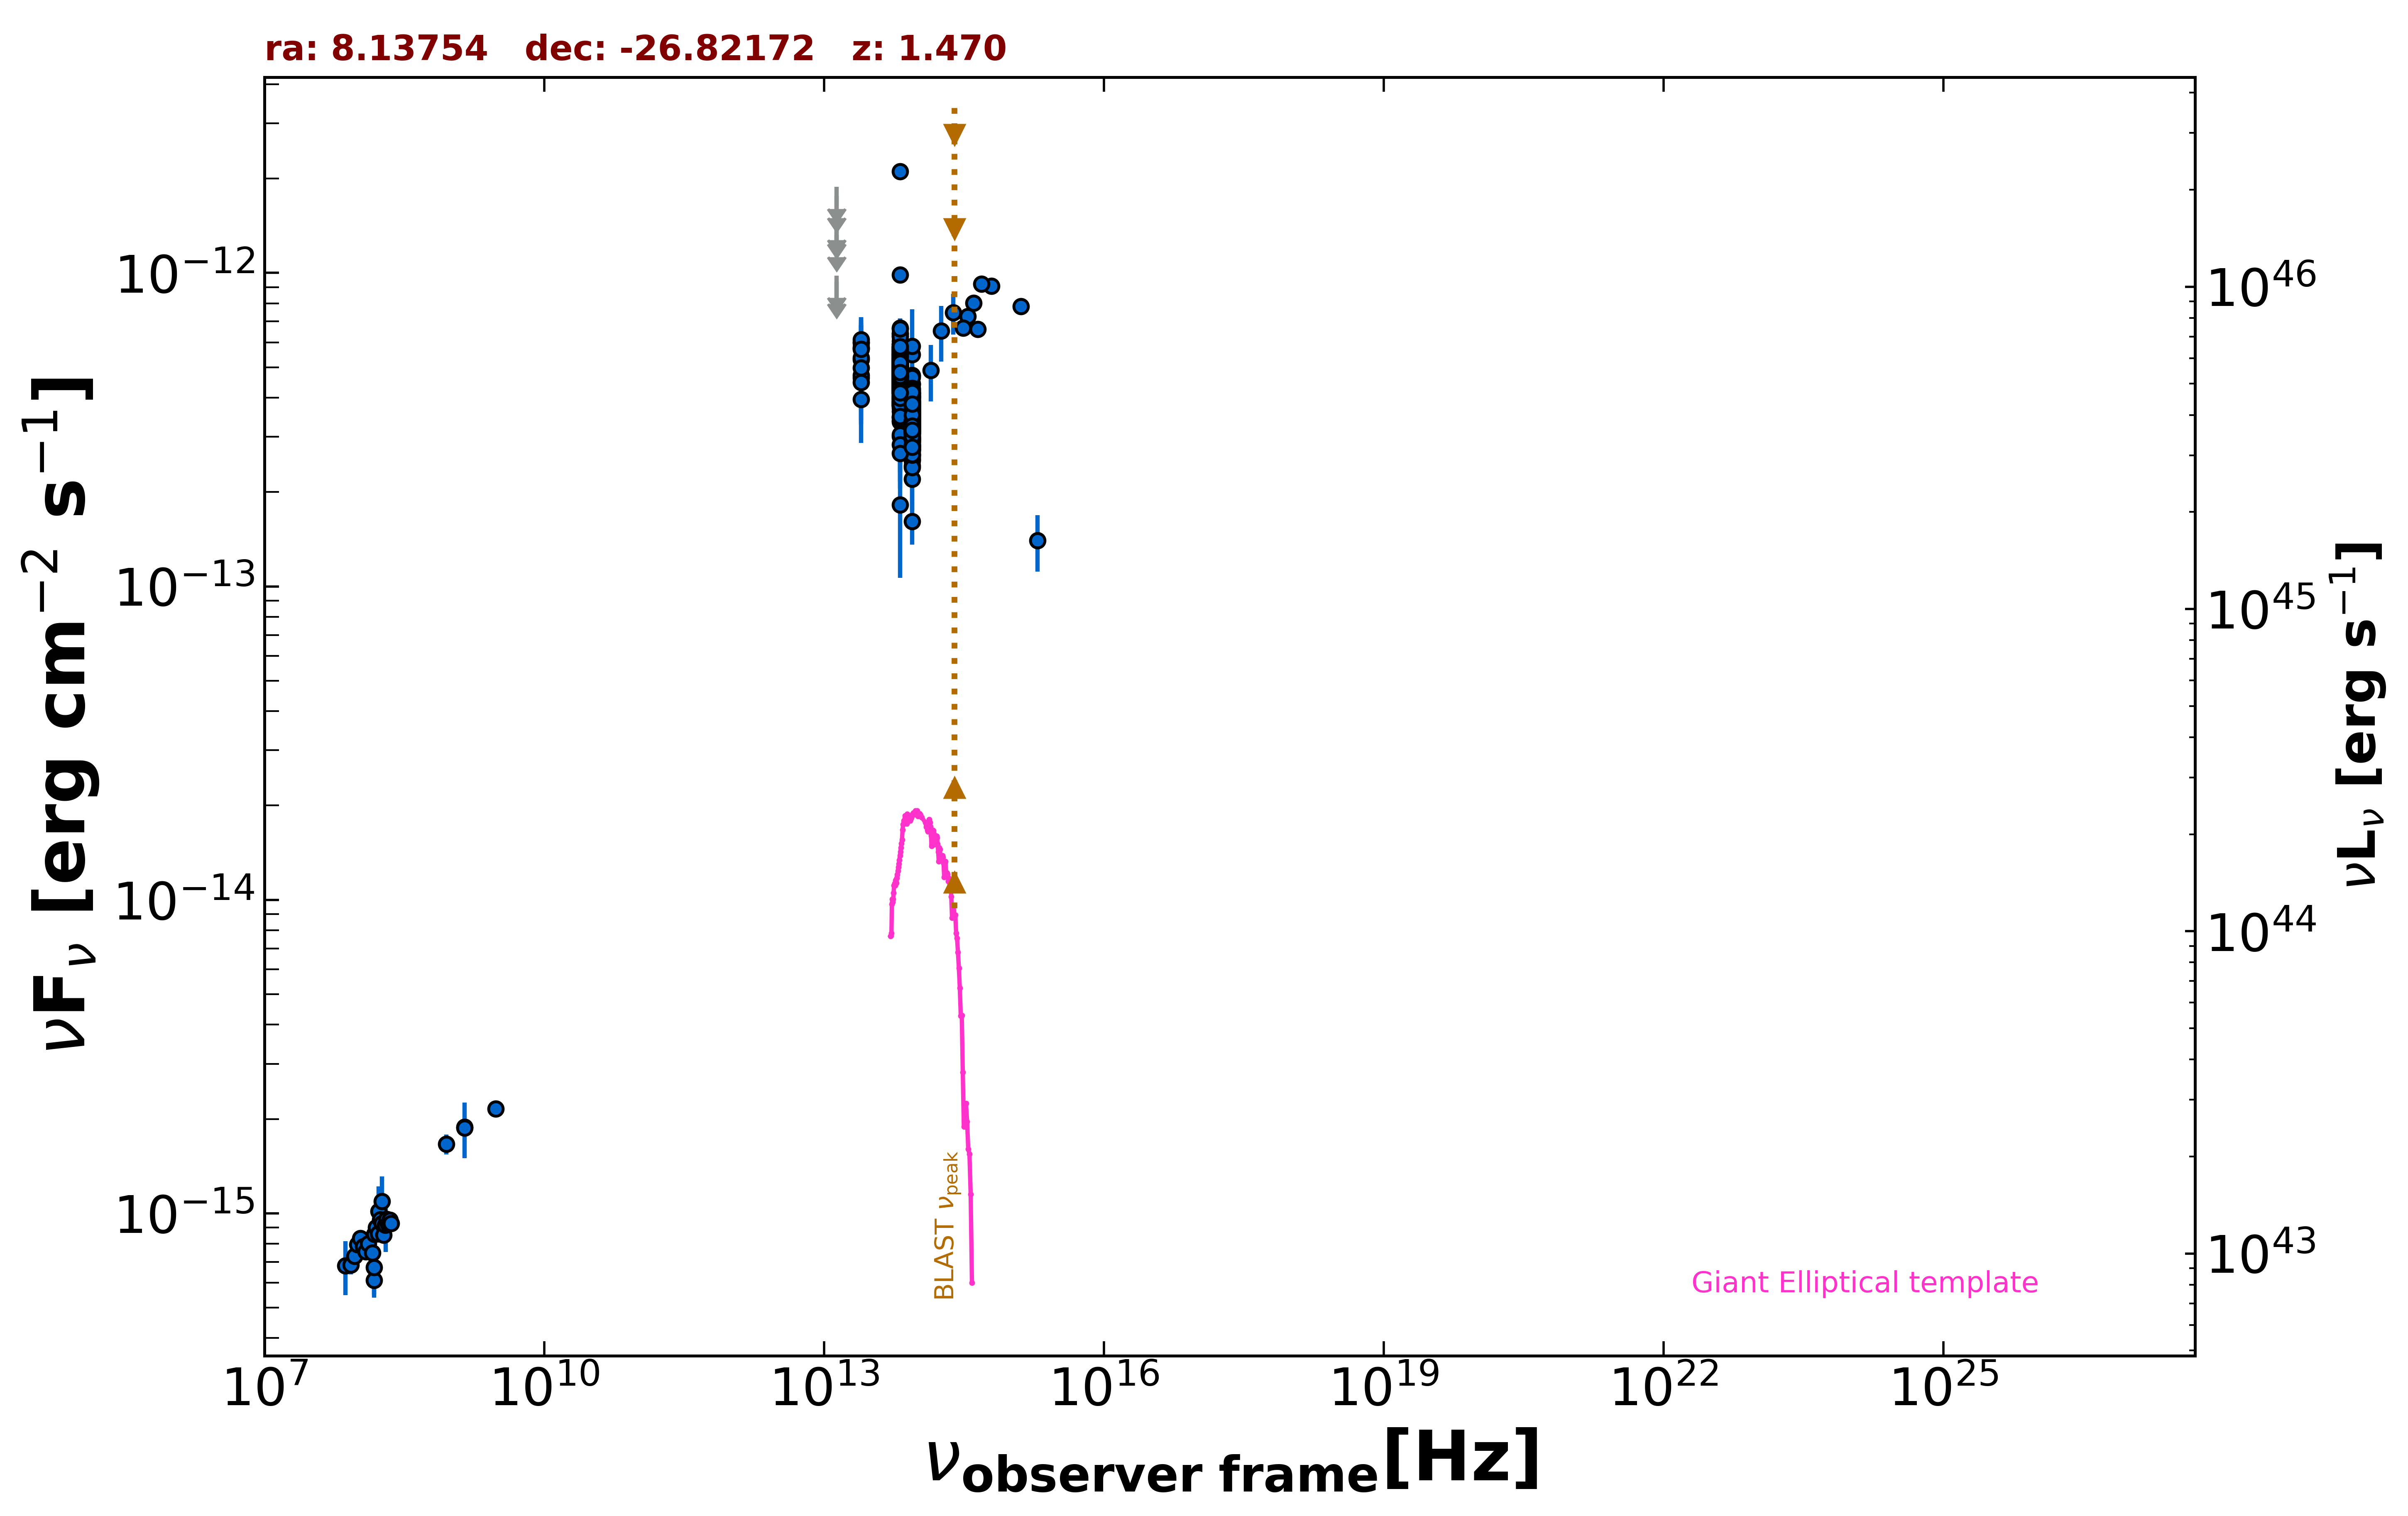

The table this chart was drawn from, first rows:
freq., flux, err_flux, MJD_start, MJD_end, flag, catalog, reference
1.400e+09, 1.883e-15, 5.700e-17, 55000, 55000, , NVSS, Condon et al. 1998  AJ  115  1693
8.870e+08, 1.664e-15, 1.210e-16, 55000, 55000, , RACS, Hale et al. 2021  PASA  38  e058
3.000e+09, 2.154e-15, 1.200e-17, 55000, 55000, , VLASSQL, Gordon et al. 2021  ApJS  255  30
1.500e+08, 6.112e-16, 6.165e-17, 55000, 55000, , TGSS150, Intema et al. 2017  A&A  598  A781
1.389e+14, 4.890e-13, 9.975e-14, 55000, 55000, , 2MASS, Skrutskie et al. 2006  AJ  131  1163
1.804e+14, 6.530e-13, 1.320e-13, 55000, 55000, , 2MASS, Skrutskie et al. 2006  AJ  131  1163
2.427e+14, 7.462e-13, 1.111e-13, 55000, 55000, , 2MASS, Skrutskie et al. 2006  AJ  131  1163
8.817e+13, 3.485e-13, 2.450e-15, 55000, 55000, , UNWISE, Schlafly et al. 2019  ApJS  240  30
6.517e+13, 4.762e-13, 3.950e-15, 55000, 55000, , UNWISE, Schlafly et al. 2019  ApJS  240  30
8.817e+13, 3.658e-13, 9.750e-15, 55000, 55000, , WISE, Wright et al. 2010  AJ  140  1868
6.517e+13, 5.290e-13, 1.410e-14, 55000, 55000, , WISE, Wright et al. 2010  AJ  140  1868
2.498e+13, 5.301e-13, 4.055e-14, 55000, 55000, , WISE, Wright et al. 2010  AJ  140  1868
1.363e+13, 7.812e-13, 1.543e-13, 55000, 55000, , WISE, Wright et al. 2010  AJ  140  1868
8.817e+13, 3.716e-13, 2.910e-14, 57191, 57191, , NEOWISE, Mainzer et al. 2014  ApJ  792  30
6.517e+13, 5.705e-13, 4.420e-14, 57191, 57191, , NEOWISE, Mainzer et al. 2014  ApJ  792  30
8.817e+13, 3.761e-13, 2.985e-14, 57192, 57192, , NEOWISE, Mainzer et al. 2014  ApJ  792  30
6.517e+13, 5.117e-13, 4.955e-14, 57192, 57192, , NEOWISE, Mainzer et al. 2014  ApJ  792  30
8.817e+13, 3.788e-13, 2.445e-14, 57191, 57191, , NEOWISE, Mainzer et al. 2014  ApJ  792  30
6.517e+13, 4.356e-13, 4.055e-14, 57191, 57191, , NEOWISE, Mainzer et al. 2014  ApJ  792  30
8.817e+13, 3.568e-13, 2.665e-14, 57191, 57191, , NEOWISE, Mainzer et al. 2014  ApJ  792  30
6.517e+13, 4.680e-13, 4.320e-14, 57191, 57191, , NEOWISE, Mainzer et al. 2014  ApJ  792  30
8.817e+13, 3.500e-13, 2.520e-14, 57191, 57191, , NEOWISE, Mainzer et al. 2014  ApJ  792  30
6.517e+13, 5.113e-13, 4.625e-14, 57191, 57191, , NEOWISE, Mainzer et al. 2014  ApJ  792  30
8.817e+13, 3.474e-13, 2.595e-14, 57191, 57191, , NEOWISE, Mainzer et al. 2014  ApJ  792  30
6.517e+13, 4.221e-13, 3.970e-14, 57191, 57191, , NEOWISE, Mainzer et al. 2014  ApJ  792  30
8.817e+13, 2.722e-13, 5.015e-14, 57192, 57192, , NEOWISE, Mainzer et al. 2014  ApJ  792  30
6.517e+13, 5.295e-13, 4.195e-14, 57192, 57192, , NEOWISE, Mainzer et al. 2014  ApJ  792  30
8.817e+13, 4.101e-13, 2.685e-14, 57191, 57191, , NEOWISE, Mainzer et al. 2014  ApJ  792  30
6.517e+13, 4.856e-13, 4.030e-14, 57191, 57191, , NEOWISE, Mainzer et al. 2014  ApJ  792  30
8.817e+13, 3.245e-13, 2.990e-14, 57192, 57192, , NEOWISE, Mainzer et al. 2014  ApJ  792  30
6.517e+13, 4.983e-13, 5.285e-14, 57192, 57192, , NEOWISE, Mainzer et al. 2014  ApJ  792  30
8.817e+13, 3.891e-13, 4.455e-14, 57191, 57191, , NEOWISE, Mainzer et al. 2014  ApJ  792  30
6.517e+13, 5.270e-13, 4.375e-14, 57191, 57191, , NEOWISE, Mainzer et al. 2014  ApJ  792  30
8.817e+13, 3.297e-13, 3.375e-14, 57191, 57191, , NEOWISE, Mainzer et al. 2014  ApJ  792  30
6.517e+13, 4.869e-13, 3.905e-14, 57191, 57191, , NEOWISE, Mainzer et al. 2014  ApJ  792  30
8.817e+13, 3.306e-13, 2.500e-14, 57191, 57191, , NEOWISE, Mainzer et al. 2014  ApJ  792  30
6.517e+13, 5.146e-13, 4.035e-14, 57191, 57191, , NEOWISE, Mainzer et al. 2014  ApJ  792  30
8.817e+13, 3.248e-13, 2.485e-14, 57191, 57191, , NEOWISE, Mainzer et al. 2014  ApJ  792  30
6.517e+13, 2.110e-12, 6.800e-14, 57191, 57191, , NEOWISE, Mainzer et al. 2014  ApJ  792  30
8.817e+13, 1.612e-13, 2.520e-14, 57725, 57725, , NEOWISE, Mainzer et al. 2014  ApJ  792  30
6.517e+13, 5.047e-13, 4.425e-14, 57725, 57725, , NEOWISE, Mainzer et al. 2014  ApJ  792  30
8.817e+13, 3.641e-13, 2.755e-14, 57725, 57725, , NEOWISE, Mainzer et al. 2014  ApJ  792  30
6.517e+13, 5.305e-13, 7.005e-14, 57725, 57725, , NEOWISE, Mainzer et al. 2014  ApJ  792  30
8.817e+13, 2.919e-13, 2.750e-14, 57725, 57725, , NEOWISE, Mainzer et al. 2014  ApJ  792  30
6.517e+13, 5.305e-13, 3.815e-14, 57725, 57725, , NEOWISE, Mainzer et al. 2014  ApJ  792  30
8.817e+13, 3.183e-13, 3.290e-14, 57725, 57725, , NEOWISE, Mainzer et al. 2014  ApJ  792  30
6.517e+13, 6.046e-13, 4.460e-14, 57725, 57725, , NEOWISE, Mainzer et al. 2014  ApJ  792  30
8.817e+13, 4.041e-13, 2.720e-14, 57725, 57725, , NEOWISE, Mainzer et al. 2014  ApJ  792  30
6.517e+13, 3.947e-13, 4.665e-14, 57725, 57725, , NEOWISE, Mainzer et al. 2014  ApJ  792  30
8.817e+13, 3.383e-13, 2.900e-14, 57725, 57725, , NEOWISE, Mainzer et al. 2014  ApJ  792  30
6.517e+13, 4.156e-13, 4.835e-14, 57725, 57725, , NEOWISE, Mainzer et al. 2014  ApJ  792  30
8.817e+13, 4.695e-13, 3.375e-14, 56642, 56642, , NEOWISE, Mainzer et al. 2014  ApJ  792  30
6.517e+13, 5.314e-13, 4.310e-14, 56642, 56642, , NEOWISE, Mainzer et al. 2014  ApJ  792  30
8.817e+13, 3.477e-13, 3.820e-14, 56641, 56641, , NEOWISE, Mainzer et al. 2014  ApJ  792  30
6.517e+13, 4.996e-13, 7.480e-14, 56641, 56641, , NEOWISE, Mainzer et al. 2014  ApJ  792  30
8.817e+13, 3.076e-13, 2.640e-14, 56642, 56642, , NEOWISE, Mainzer et al. 2014  ApJ  792  30
6.517e+13, 4.198e-13, 3.950e-14, 56642, 56642, , NEOWISE, Mainzer et al. 2014  ApJ  792  30
8.817e+13, 3.591e-13, 2.845e-14, 56641, 56641, , NEOWISE, Mainzer et al. 2014  ApJ  792  30
6.517e+13, 4.820e-13, 4.625e-14, 56641, 56641, , NEOWISE, Mainzer et al. 2014  ApJ  792  30
8.817e+13, 3.324e-13, 3.315e-14, 56641, 56641, , NEOWISE, Mainzer et al. 2014  ApJ  792  30
... 637 more rows
